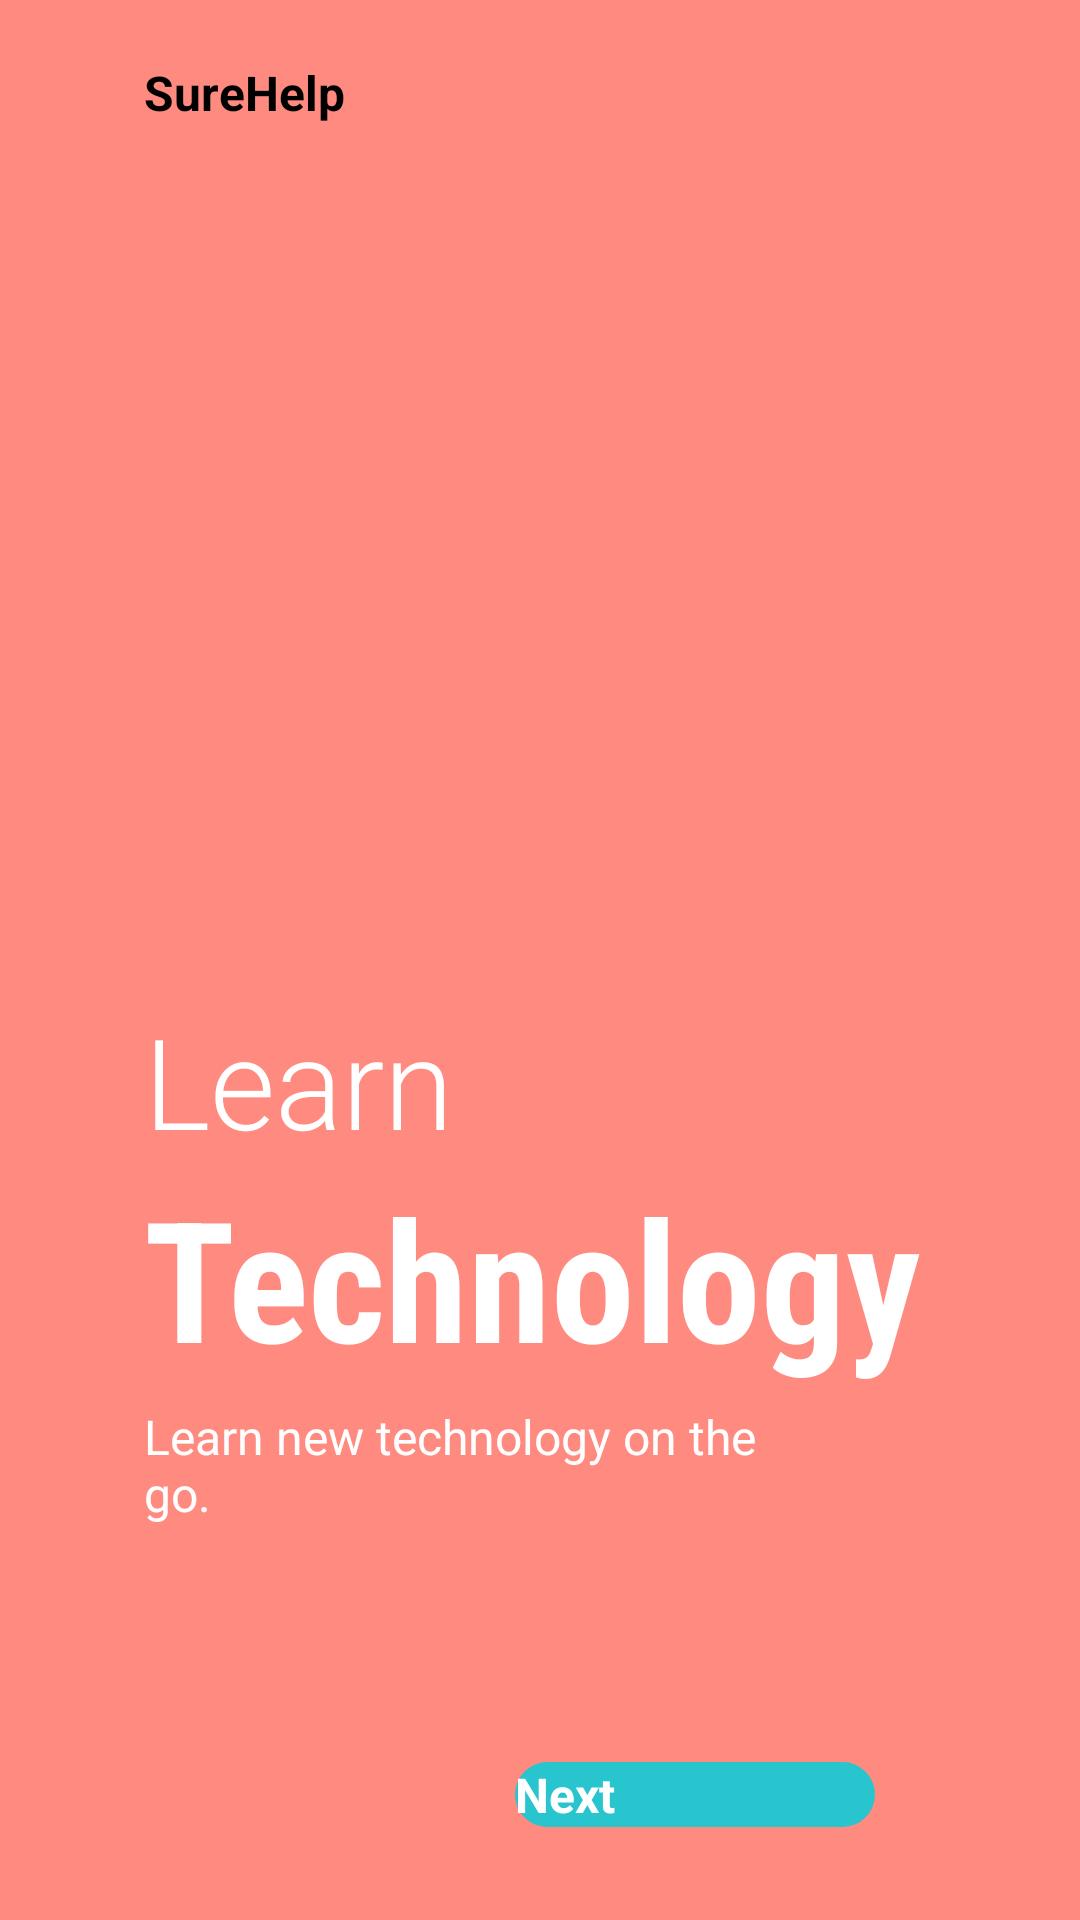

Reconstruct the res/layout file that produces this screen, plus the resources it refers to.
<!-- AndroidManifest.xml: application theme Theme.SureHelp -->
<!-- res/layout/fragment_on_boarding3.xml -->
<?xml version="1.0" encoding="utf-8"?>
<androidx.constraintlayout.widget.ConstraintLayout xmlns:android="http://schemas.android.com/apk/res/android"
    android:layout_width="match_parent"
    android:layout_height="match_parent"
    xmlns:app="http://schemas.android.com/apk/res-auto"
    android:background="@color/pink">

    <ImageView
        android:id="@+id/img_onboardingimage1"
        android:layout_width="200dp"
        android:layout_height="200dp"
        android:src="@drawable/img3"
        app:layout_constraintBottom_toBottomOf="parent"
        app:layout_constraintEnd_toEndOf="parent"
        app:layout_constraintHorizontal_bias=".3"
        app:layout_constraintStart_toStartOf="parent"
        app:layout_constraintTop_toTopOf="parent"
        app:layout_constraintVertical_bias=".3" />

    <TextView
        android:id="@+id/txt_logoname"
        android:layout_width="wrap_content"
        android:layout_height="wrap_content"
        android:layout_marginTop="20dp"
        android:text="SureHelp"
        android:textColor="@color/black"
        android:textSize="16sp"
        android:textStyle="bold"
        app:layout_constraintBottom_toTopOf="@+id/img_onboardingimage1"
        app:layout_constraintEnd_toEndOf="parent"
        app:layout_constraintHorizontal_bias="0"
        app:layout_constraintStart_toStartOf="@+id/img_onboardingimage1"
        app:layout_constraintTop_toTopOf="parent"
        app:layout_constraintVertical_bias="0" />















    <TextView
        android:id="@+id/txt_diet_text"
        android:layout_width="wrap_content"
        android:layout_height="wrap_content"
        android:fontFamily="sans-serif-light"
        android:text="Learn"
        android:textSize="42sp"
        android:textColor="@color/white"
        app:layout_constraintBottom_toBottomOf="parent"
        app:layout_constraintEnd_toEndOf="parent"
        app:layout_constraintHorizontal_bias="0"
        app:layout_constraintStart_toStartOf="@+id/img_onboardingimage1"
        app:layout_constraintTop_toBottomOf="@+id/img_onboardingimage1"
        app:layout_constraintVertical_bias="0" />

    <TextView
        android:id="@+id/textView"
        android:layout_width="wrap_content"
        android:layout_height="wrap_content"
        android:fontFamily="sans-serif-condensed"
        android:text="Technology"
        android:textColor="@color/white"
        android:textSize="56sp"
        android:textStyle="bold"
        app:layout_constraintBottom_toBottomOf="parent"
        app:layout_constraintEnd_toEndOf="parent"
        app:layout_constraintHorizontal_bias="0"
        app:layout_constraintStart_toStartOf="@+id/txt_diet_text"
        app:layout_constraintTop_toBottomOf="@+id/txt_diet_text"
        app:layout_constraintVertical_bias="0" />

    <TextView
        android:id="@+id/textView2"
        android:layout_width="206dp"
        android:layout_height="73dp"
        android:layout_marginTop="5dp"
        android:text="Learn new technology on the go."
        android:textSize="16sp"
        android:textColor="@color/white"
        app:layout_constraintBottom_toBottomOf="parent"
        app:layout_constraintEnd_toEndOf="parent"
        app:layout_constraintHeight_percent=".1"
        app:layout_constraintHorizontal_bias="0"
        app:layout_constraintStart_toStartOf="@+id/textView"
        app:layout_constraintTop_toBottomOf="@+id/textView"
        app:layout_constraintVertical_bias="0"
        app:layout_constraintWidth_percent=".5" />

    <ImageView
        android:id="@+id/imageView2"
        android:layout_width="50dp"
        android:layout_height="10dp"
        android:layout_marginLeft="5dp"
        android:src="@drawable/tab3"
        app:layout_constraintBottom_toBottomOf="parent"
        app:layout_constraintEnd_toEndOf="parent"
        app:layout_constraintHorizontal_bias="0"
        app:layout_constraintStart_toStartOf="@+id/textView2"
        app:layout_constraintTop_toBottomOf="@+id/textView2"
        app:layout_constraintVertical_bias=".6" />

    <Button
        android:id="@+id/btn_tohomescreen"
        android:layout_width="120dp"
        android:layout_height="wrap_content"
        app:layout_constraintBottom_toBottomOf="parent"
        app:layout_constraintEnd_toEndOf="parent"
        app:layout_constraintStart_toEndOf="@+id/imageView2"
        app:layout_constraintTop_toBottomOf="@+id/textView2"
        app:layout_constraintHorizontal_bias=".5"
        app:layout_constraintVertical_bias=".6"
        android:background="@drawable/rounded_corner"
        android:text="Next"
        android:textColor="@color/white"
        android:textSize="16sp"
        android:textStyle="bold"/>


</androidx.constraintlayout.widget.ConstraintLayout>
<!-- resources referenced by this layout -->
<resources>
  <color name="black">#FF000000</color>
  <color name="pink">#ff8a80</color>
  <color name="white">#FFFFFFFF</color>
  <!-- drawable rounded_corner (drawable) -->
  <?xml version="1.0" encoding="utf-8"?>
  <shape xmlns:android="http://schemas.android.com/apk/res/android">
      <corners android:radius="50dp"/>
      <solid android:color="@color/homebtn"/>
  </shape>
  <style name="Theme.SureHelp" parent="Theme.MaterialComponents.DayNight.NoActionBar">
          
  
          <item name="colorPrimary">@color/colorPrimary</item>
          <item name="colorPrimaryVariant">@color/colorPrimary</item>
          <item name="colorOnPrimary">@color/white</item>
  
          
          <item name="colorSecondary">@color/teal_200</item>
          <item name="colorSecondaryVariant">@color/teal_700</item>
          <item name="colorOnSecondary">@color/white</item>
          
          <item name="android:statusBarColor" tools:targetApi="l">@color/colorPrimary</item>
          
  
      </style>
  <color name="homebtn">#28C5CE</color>
  <color name="colorPrimary">#F31818</color>
  <color name="teal_200">#FF03DAC5</color>
  <color name="teal_700">#FF018786</color>
</resources>
